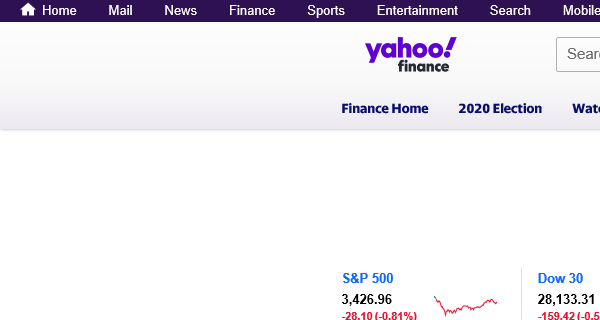
Task: Robotic Enterprise Framework Project to Obtain Annual Report of Companies from Yahoo Finance. Determine the Highest Value from "High" column and update to output excel file.
Workflow: Process

Step 1: Attach Browser - Yahoo Finance in window '*Yahoo Finance*'
